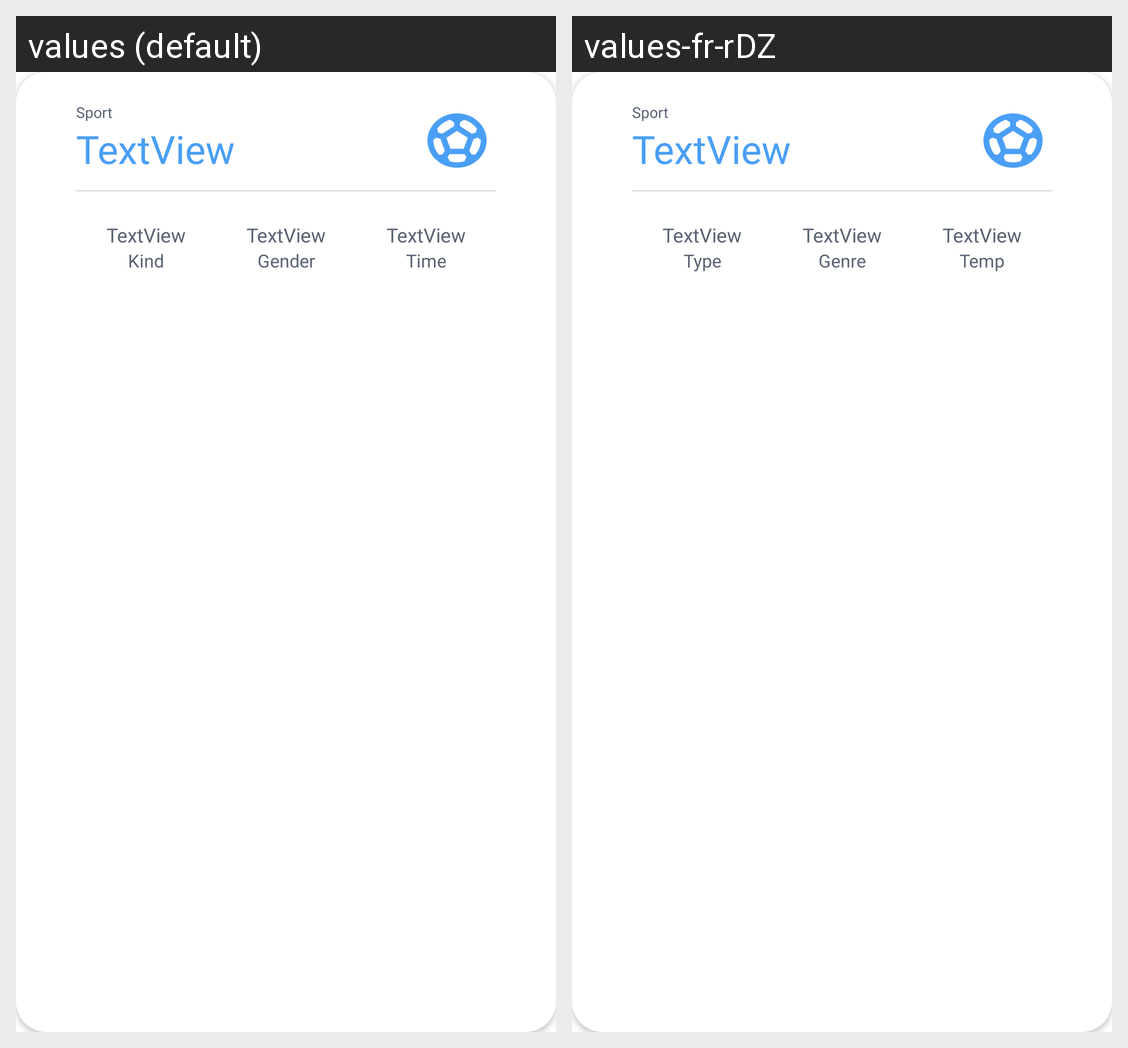

This grid shows one Android layout under two languages. Give, for every string resource on the screen, its name, the default text and each shown locale's text.
Android screen res/layout/sport_card.xml rendered under 2 locales, left to right: values (default), values-fr-rDZ. Device: Nexus 5 (rendered at 1080×1920; each locale shown at half size, 540×960, under a caption strip naming it); theme Theme.Residence_App.
Strings drawn on this screen, with the default value and each locale's value (text and hints the layout hard-codes, and strings that could not be matched under every locale, appear in the picture but are not listed):

sport
  values: Sport
  values-fr-rDZ: Sport

kind
  values: Kind
  values-fr-rDZ: Type

gender
  values: Gender
  values-fr-rDZ: Genre

time
  values: Time
  values-fr-rDZ: Temp
